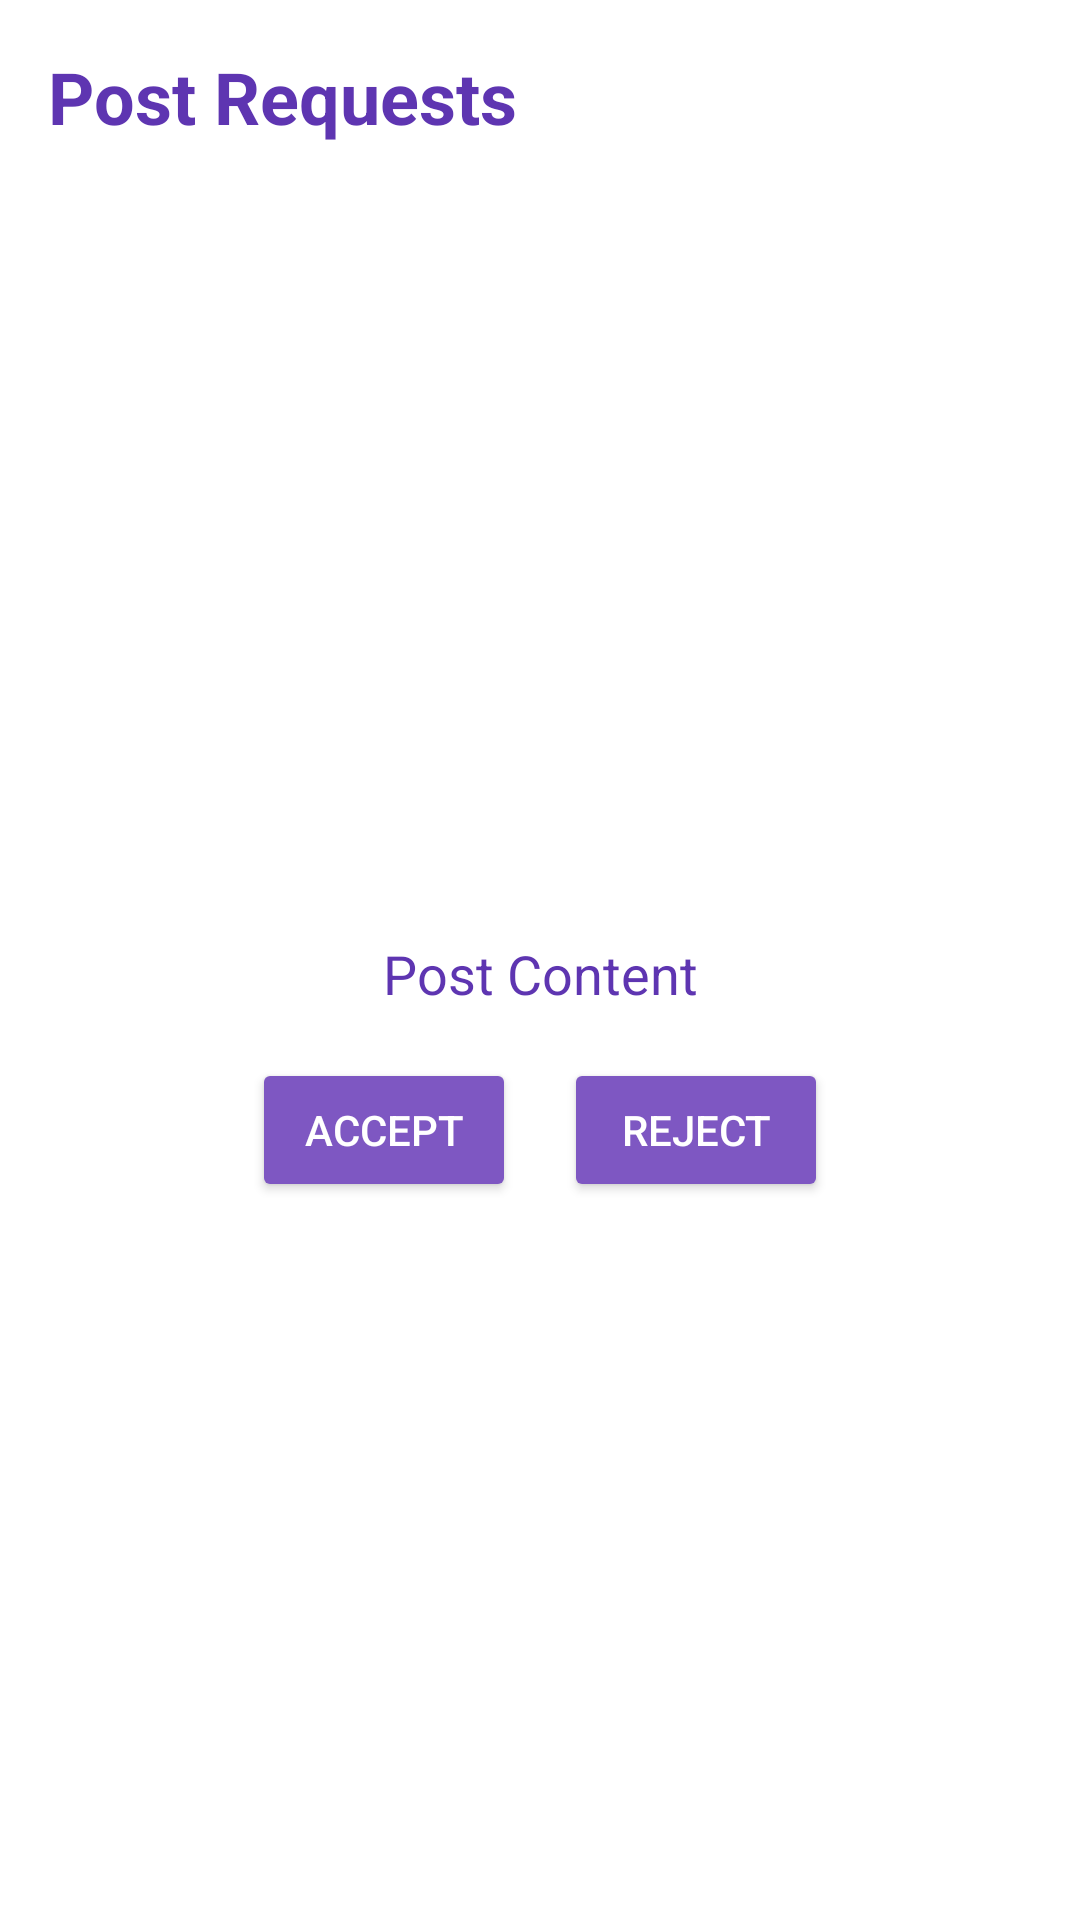

Write the Android layout XML for this screen, with the resource values it uses.
<!-- AndroidManifest.xml: application theme Theme.ProjectR -->
<!-- res/layout/activity_posts_reqs.xml -->
<?xml version="1.0" encoding="utf-8"?>
<RelativeLayout xmlns:android="http://schemas.android.com/apk/res/android"
    android:layout_width="match_parent"
    android:layout_height="match_parent">
    <TextView
        android:id="@+id/post_title_text"
        android:layout_width="match_parent"
        android:layout_height="wrap_content"
        android:layout_centerHorizontal="true"
        android:text="Post Requests"
        android:textColor="#5E35B1"
        android:textSize="24sp"
        android:textStyle="bold"
        android:padding="16dp" />

    
 <ImageView
        android:id="@+id/post_image_view"
        android:layout_width="match_parent"
        android:layout_height="200dp"
        android:scaleType="centerCrop"
     android:layout_below="@id/post_title_text"
     android:layout_marginTop="16dp"/>
    


        <TextView
            android:id="@+id/post_content_text"
            android:layout_width="match_parent"
            android:layout_height="wrap_content"
            android:layout_below="@id/post_image_view"
            android:layout_marginTop="16dp"
            android:text="Post Content"
            android:textColor="#5E35B1"
            android:textSize="18sp"
            android:gravity="center"
            android:padding="16dp" />

        
        <LinearLayout
            android:layout_width="match_parent"
            android:layout_height="wrap_content"
            android:layout_below="@id/post_content_text"
            android:orientation="horizontal"
            android:gravity="center">

            
            <Button
                android:id="@+id/accept_button"
                android:layout_width="wrap_content"
                android:layout_height="wrap_content"
                android:text="Accept"
                android:textColor="#FFFFFF"
                android:backgroundTint="#7E57C2"
                android:layout_marginEnd="16dp"
                android:padding="12dp" />

            
            <Button
                android:id="@+id/reject_button"
                android:layout_width="wrap_content"
                android:layout_height="wrap_content"
                android:text="Reject"
                android:textColor="#FFFFFF"
                android:backgroundTint="#7E57C2"
                android:padding="12dp" />
        </LinearLayout>

    </RelativeLayout>
<!-- resources referenced by this layout -->
<resources>
  <style name="Theme.ProjectR" parent="Base.Theme.ProjectR">
          <item name="android:statusBarColor">@color/black</item>
      </style>
  <style name="Base.Theme.ProjectR" parent="Theme.MaterialComponents.DayNight.NoActionBar">
          
          
      </style>
  <color name="black">#FF000000</color>
</resources>
